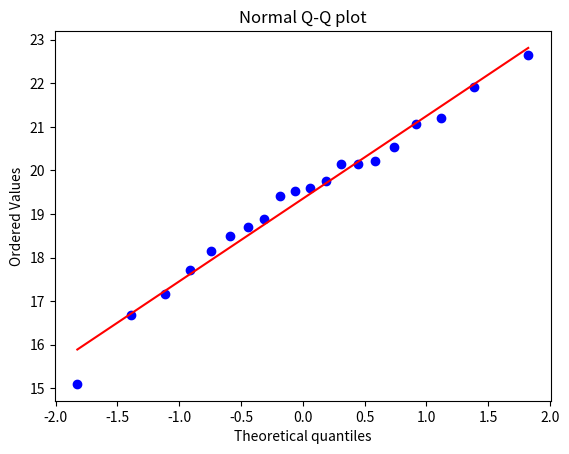

Reproduce this figure in Python.
import numpy as np
import scipy.stats as stats
import matplotlib.pyplot as plt

x = np.array([19.41, 16.69, 17.71, 18.15, 21.07, 20.54, 19.52, 18.49, 18.69, 18.88,
                 19.59, 15.10, 20.21, 20.14, 20.14, 21.92, 22.64, 21.20, 17.16, 19.75])
#I have used the Q-Q plot
stats.probplot(x, dist="norm", plot=plt)
plt.title("Normal Q-Q plot")
plt.show()

sample_mean=np.mean(x)
sample_std=np.std(x)

t = stats.t.ppf(0.95, df=19)
margin_error=(t*sample_std)/np.sqrt(19)
print("95% Confidence Interval: [{:.3f}, {:.3f}]".format(sample_mean - margin_error, sample_mean + margin_error))
